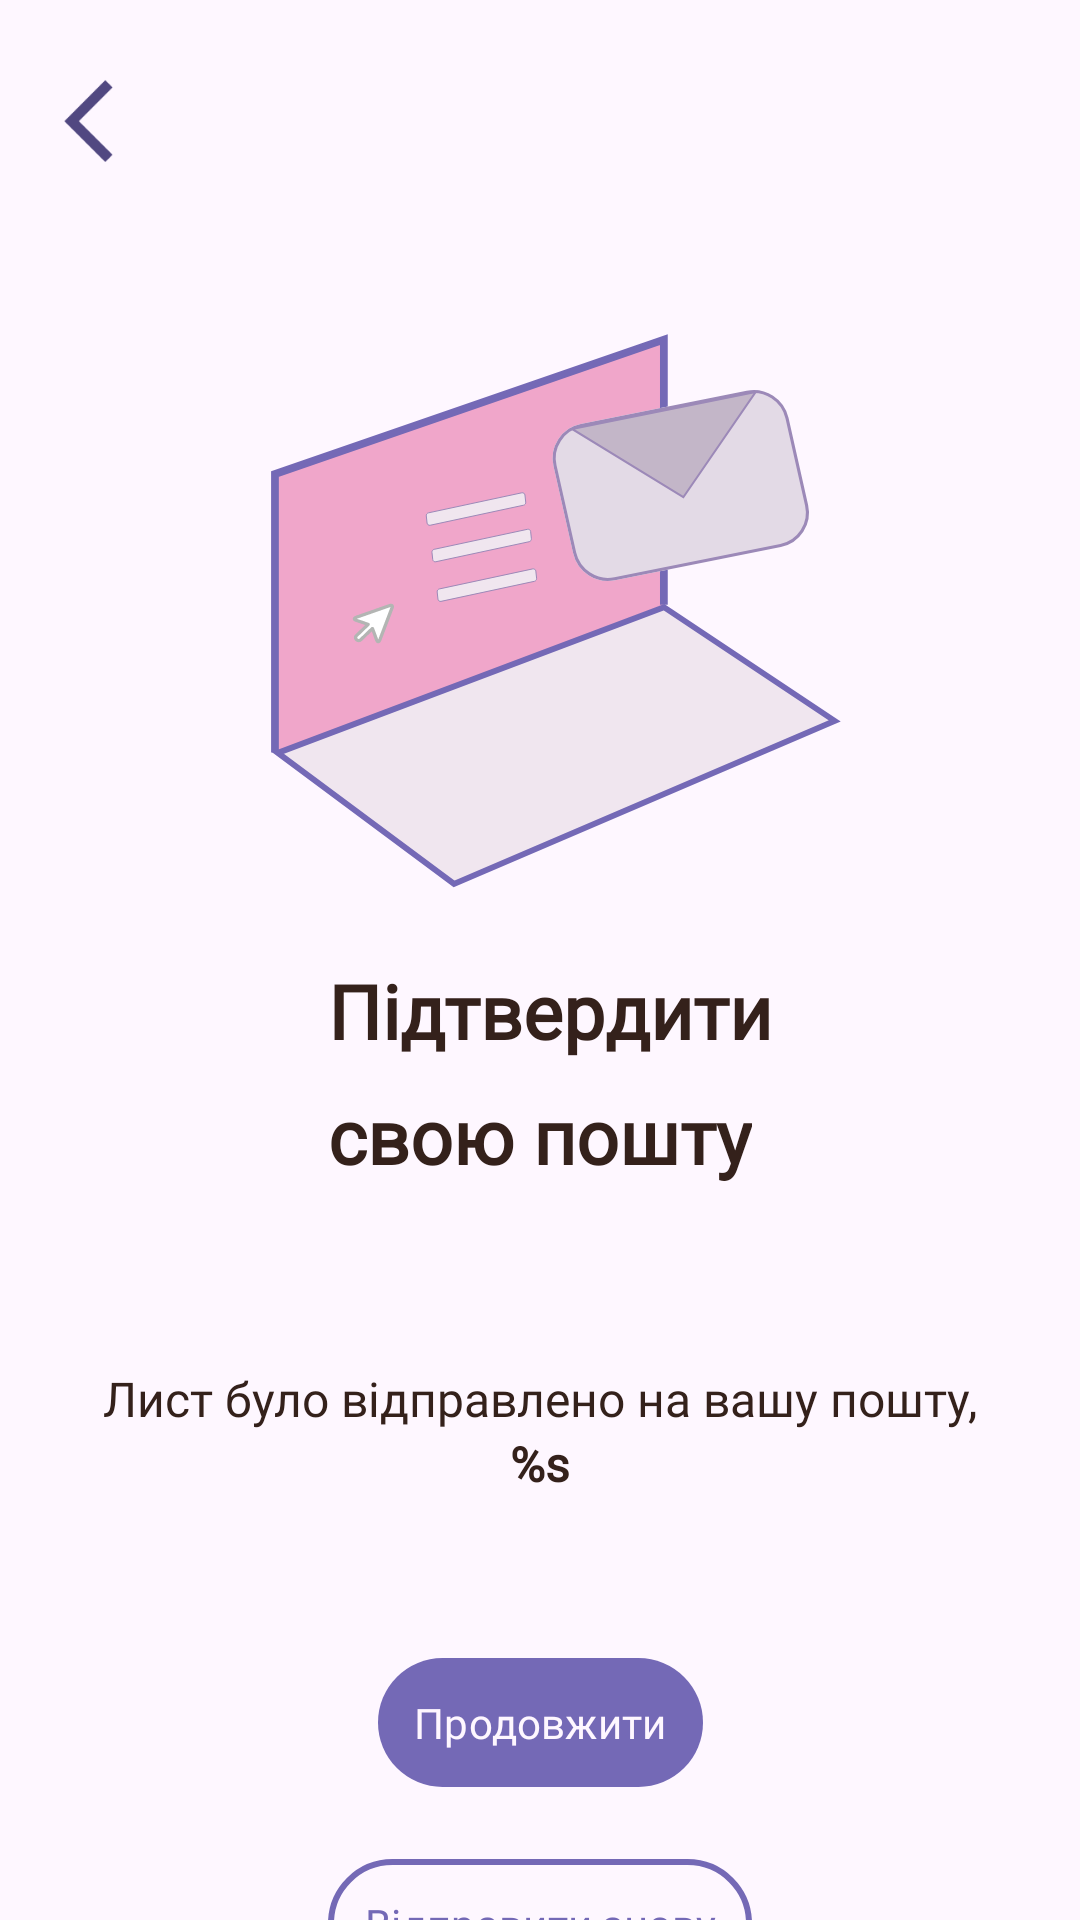

Reconstruct the res/layout file that produces this screen, plus the resources it refers to.
<!-- AndroidManifest.xml: application theme Base.Theme.TechGirls -->
<!-- res/layout/reg_verification_email_page.xml -->
<?xml version="1.0" encoding="utf-8"?>
<androidx.constraintlayout.widget.ConstraintLayout xmlns:android="http://schemas.android.com/apk/res/android"
    xmlns:app="http://schemas.android.com/apk/res-auto"
    android:layout_width="match_parent"
    android:layout_height="match_parent"
    xmlns:tools="http://schemas.android.com/tools">
    <ImageButton
        android:id="@+id/signUp_btnClose"
        android:layout_width="30dp"
        android:layout_height="30dp"
        android:layout_marginStart="16dp"
        android:layout_marginTop="24dp"
        android:background="@android:color/transparent"
        android:contentDescription="@string/back_to_welcomePage"
        android:scaleType="fitCenter"
        app:layout_constraintStart_toStartOf="parent"
        app:layout_constraintTop_toTopOf="parent"
        app:srcCompat="@drawable/arrow_back_baseline"
        tools:ignore="TouchTargetSizeCheck" />

    <ImageView
        android:id="@+id/imageView10"
        android:layout_width="wrap_content"
        android:layout_height="wrap_content"
        android:layout_marginTop="100dp"
        app:layout_constraintEnd_toEndOf="parent"
        app:layout_constraintStart_toStartOf="parent"
        app:layout_constraintTop_toTopOf="parent"
        app:srcCompat="@drawable/sending_email" />

    <TextView
        android:id="@+id/textView16"
        android:layout_width="wrap_content"
        android:layout_height="wrap_content"
        android:layout_marginStart="-8dp"
        android:fontFamily="@font/ubuntu_medium"
        android:text="Підтвердити"
        android:textColor="@color/bistre"
        android:textSize="25sp"
        android:textStyle="bold"
        app:layout_constraintEnd_toEndOf="parent"
        app:layout_constraintHorizontal_bias="0.533"
        app:layout_constraintStart_toStartOf="parent"
        app:layout_constraintTop_toBottomOf="@+id/imageView10" />

    <TextView
        android:id="@+id/textView10"
        android:layout_width="wrap_content"
        android:layout_height="wrap_content"
        android:layout_marginTop="8dp"
        android:fontFamily="@font/ubuntu_medium"
        android:text="свою пошту"
        android:textColor="@color/bistre"
        android:textSize="25sp"
        android:textStyle="bold"
        app:layout_constraintEnd_toEndOf="parent"
        app:layout_constraintStart_toStartOf="parent"
        app:layout_constraintTop_toBottomOf="@+id/textView16" />

    <TextView
        android:id="@+id/text"
        android:layout_width="wrap_content"
        android:layout_height="wrap_content"
        android:layout_marginTop="60dp"
        android:textSize="16sp"
        android:fontFamily="@font/ubuntu_medium"
        android:text="@string/email_verification_text"
        android:textColor="@color/bistre"
        app:layout_constraintEnd_toEndOf="parent"
        app:layout_constraintStart_toStartOf="parent"
        app:layout_constraintTop_toBottomOf="@+id/textView10" />

    <TextView
        android:id="@+id/textVer"
        android:layout_width="wrap_content"
        android:layout_height="wrap_content"
        android:fontFamily="@font/ubuntu_medium"
        android:text="@string/email_forverification"
        android:textColor="@color/bistre"
        android:textSize="16sp"
        android:textStyle="bold"
        app:layout_constraintEnd_toEndOf="parent"
        app:layout_constraintStart_toStartOf="parent"
        app:layout_constraintTop_toBottomOf="@+id/text" />

    <com.google.android.material.button.MaterialButton
        android:id="@+id/resendButton"
        style="?attr/materialButtonOutlinedStyle"
        android:layout_width="wrap_content"
        android:layout_height="wrap_content"
        android:layout_marginTop="16dp"
        android:fontFamily="@font/ubuntu_medium"
        android:padding="12dp"
        android:text="@string/email_ver_button_sendAgain"
        android:textColor="@color/lavender"
        app:layout_constraintEnd_toEndOf="parent"
        app:layout_constraintStart_toStartOf="parent"
        app:layout_constraintTop_toBottomOf="@+id/nextButton"
        app:strokeColor="@color/lavender"
        app:strokeWidth="2dp" />

    <com.google.android.material.button.MaterialButton
        android:id="@+id/nextButton"
        android:layout_width="wrap_content"
        android:layout_height="wrap_content"
        android:layout_marginTop="50dp"
        android:fontFamily="@font/ubuntu_medium"
        android:padding="12dp"
        android:text="@string/button_next"
        android:textColor="@color/background_color"
        app:layout_constraintEnd_toEndOf="parent"
        app:layout_constraintStart_toStartOf="parent"
        app:layout_constraintTop_toBottomOf="@+id/textVer" />
</androidx.constraintlayout.widget.ConstraintLayout>
<!-- resources referenced by this layout -->
<resources>
  <color name="background_color">#fef7ff</color>
  <color name="bistre">#34211b</color>
  <color name="lavender">#7469B6</color>
  <!-- drawable arrow_back_baseline (drawable) -->
  <?xml version="1.0" encoding="utf-8"?>
  <vector xmlns:android="http://schemas.android.com/apk/res/android"
      android:autoMirrored="true"
      android:height="36dp"
      android:viewportHeight="22"
      android:viewportWidth="22"
      android:width="36dp">
      <path
          android:fillColor="#514881"
          android:pathData="M15.77,3.77l-1.77,-1.77l-10,10l10,10l1.77,-1.77l-8.23,-8.23z"/>
  
  </vector>
  <!-- drawable sending_email: vector/xml drawable (drawable, 5425 chars, omitted) -->
  <string name="back_to_welcomePage">Повернутись на сторінку привітання</string>
  <string name="button_next">Продовжити</string>
  <string name="email_forverification">%s</string>
  <string name="email_ver_button_sendAgain">Відправити знову</string>
  <string name="email_verification_text">Лист було відправлено на вашу пошту,</string>
  <style name="Base.Theme.TechGirls" parent="Theme.Material3.DayNight.NoActionBar">
          
          
          <item name="android:windowFullscreen">true</item>
          <item name="android:textColorPrimary">@color/bistre</item>
          <item name="textFillColor">@color/bistre</item>
          <item name="colorPrimary">@color/lavender</item>
          <item name="fontFamily">@font/ubuntu</item>
          <item name="colorSecondary">#00FF00</item> 
          <item name="android:popupMenuStyle">@style/popUpBGStyle</item>
      </style>
  <style name="popUpBGStyle" parent="Widget.Material3.PopupMenu">
          <item name="android:popupBackground">@drawable/custom_card_bag</item>
      </style>
</resources>
